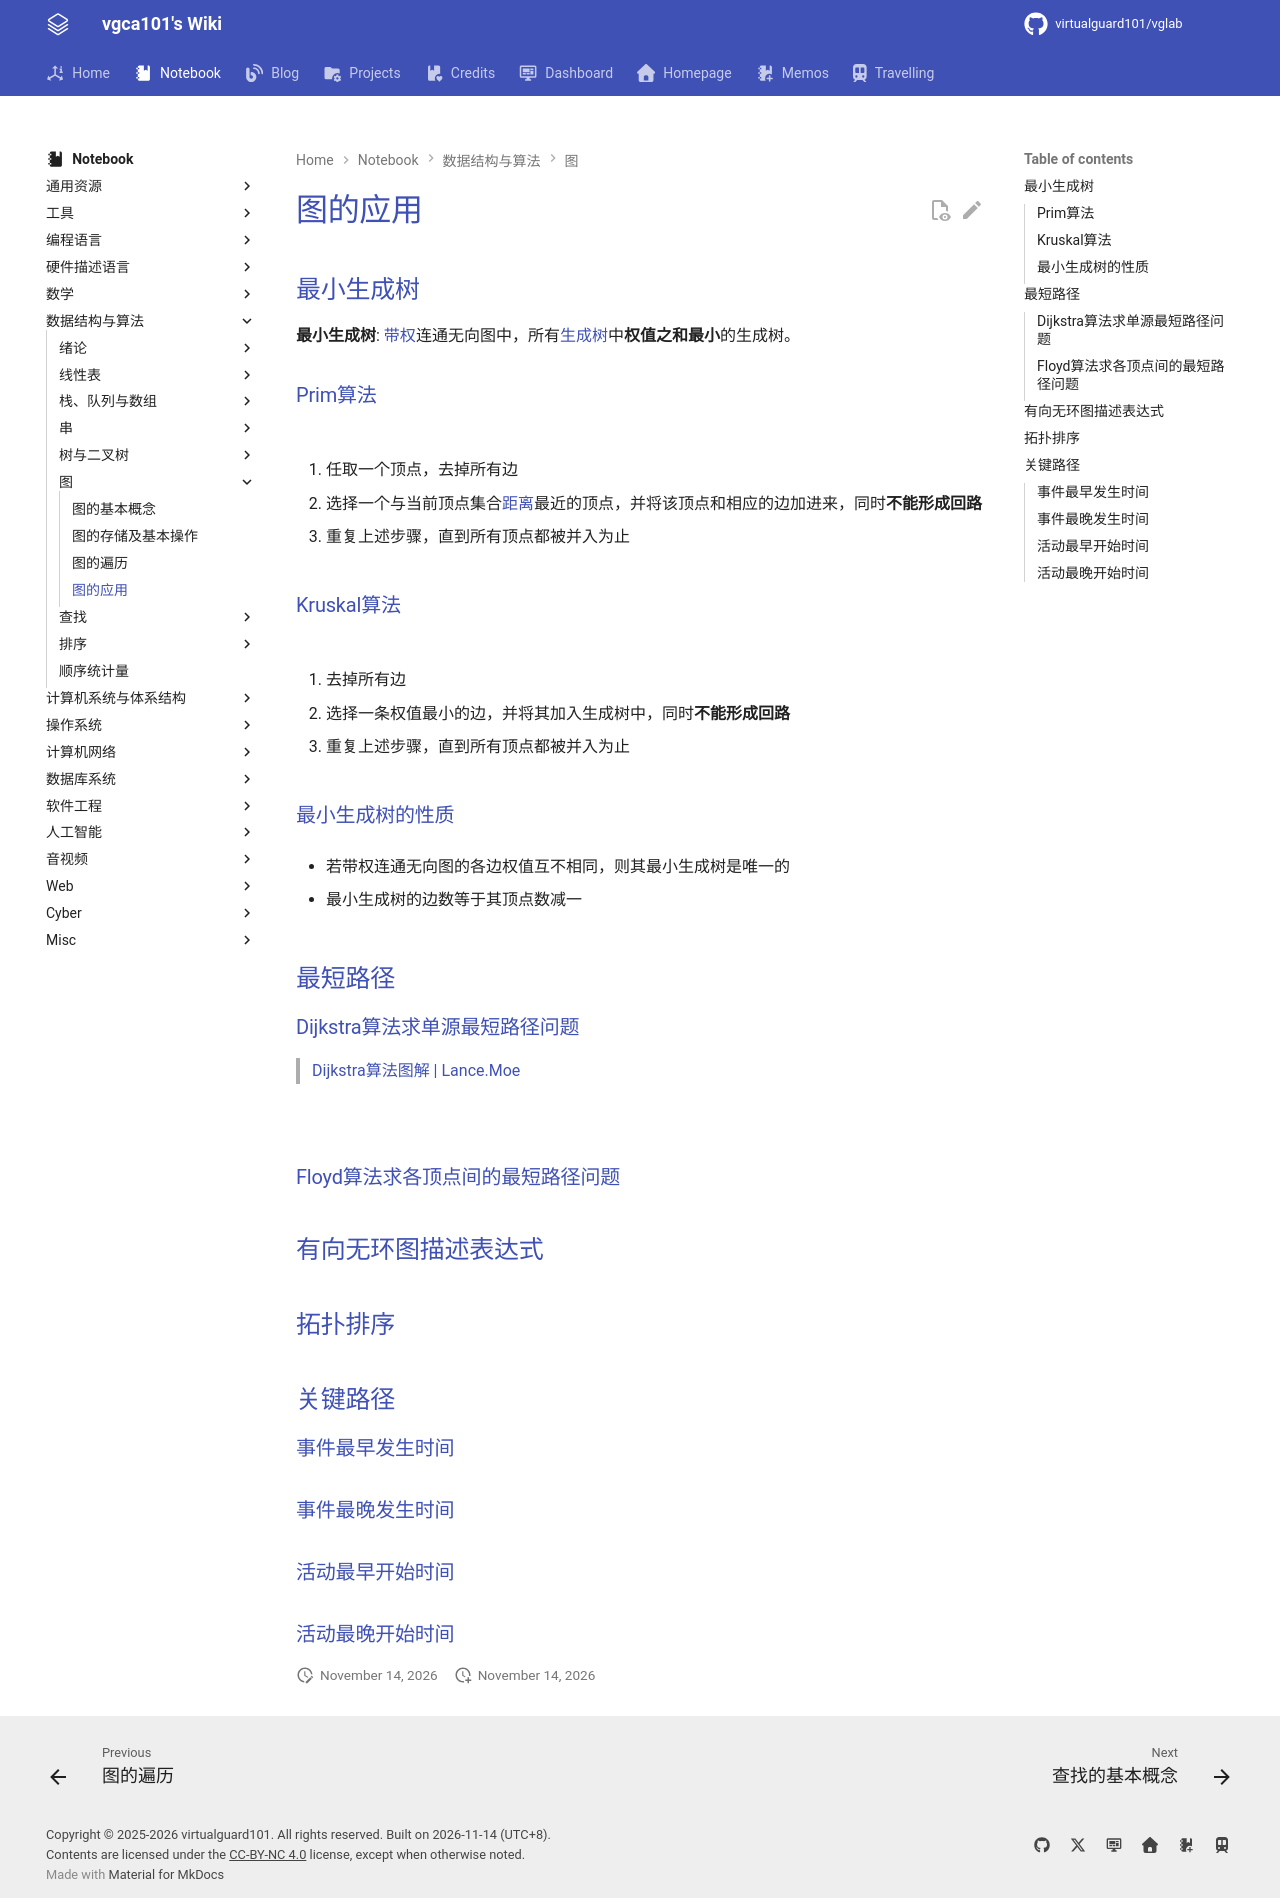

repository: virtualguard101/wiki · page: note/dsa/408/图的应用/index.html · generator: mkdocs

---
date: 2026-01-08 23:13:14
title: 图的应用
permalink: graph-app
publish: true
tags:
  - 数据结构
  - 考研408
---

# 图的应用

## 最小生成树

**最小生成树**: [带权](图的基本概念.md#边的权网和带权路径长度)连通无向图中，所有[生成树](图的基本概念.md#生成树生成森林)中**权值之和最小**的生成树。

### Prim算法

![](assets/graph-app/prim.jpg)

1. 任取一个顶点，去掉所有边

2. 选择一个与当前顶点集合[距离](图的基本概念.md#距离)最近的顶点，并将该顶点和相应的边加进来，同时**不能形成回路**

3. 重复上述步骤，直到所有顶点都被并入为止

### Kruskal算法

![](assets/graph-app/kruskal.jpg)

1. 去掉所有边

2. 选择一条权值最小的边，并将其加入生成树中，同时**不能形成回路**

3. 重复上述步骤，直到所有顶点都被并入为止

### 最小生成树的性质

- 若带权连通无向图的各边权值互不相同，则其最小生成树是唯一的

- 最小生成树的边数等于其顶点数减一

## 最短路径

### Dijkstra算法求单源最短路径问题

>[Dijkstra算法图解 | Lance.Moe](https://www.lance.moe/archives/post-317/)

![](assets/graph-app/dijkstra_desc.webp)

![](assets/graph-app/dijkstra_demo.jpg)

### Floyd算法求各顶点间的最短路径问题

## 有向无环图描述表达式

## 拓扑排序

## 关键路径

### 事件最早发生时间

### 事件最晚发生时间

### 活动最早开始时间

### 活动最晚开始时间
